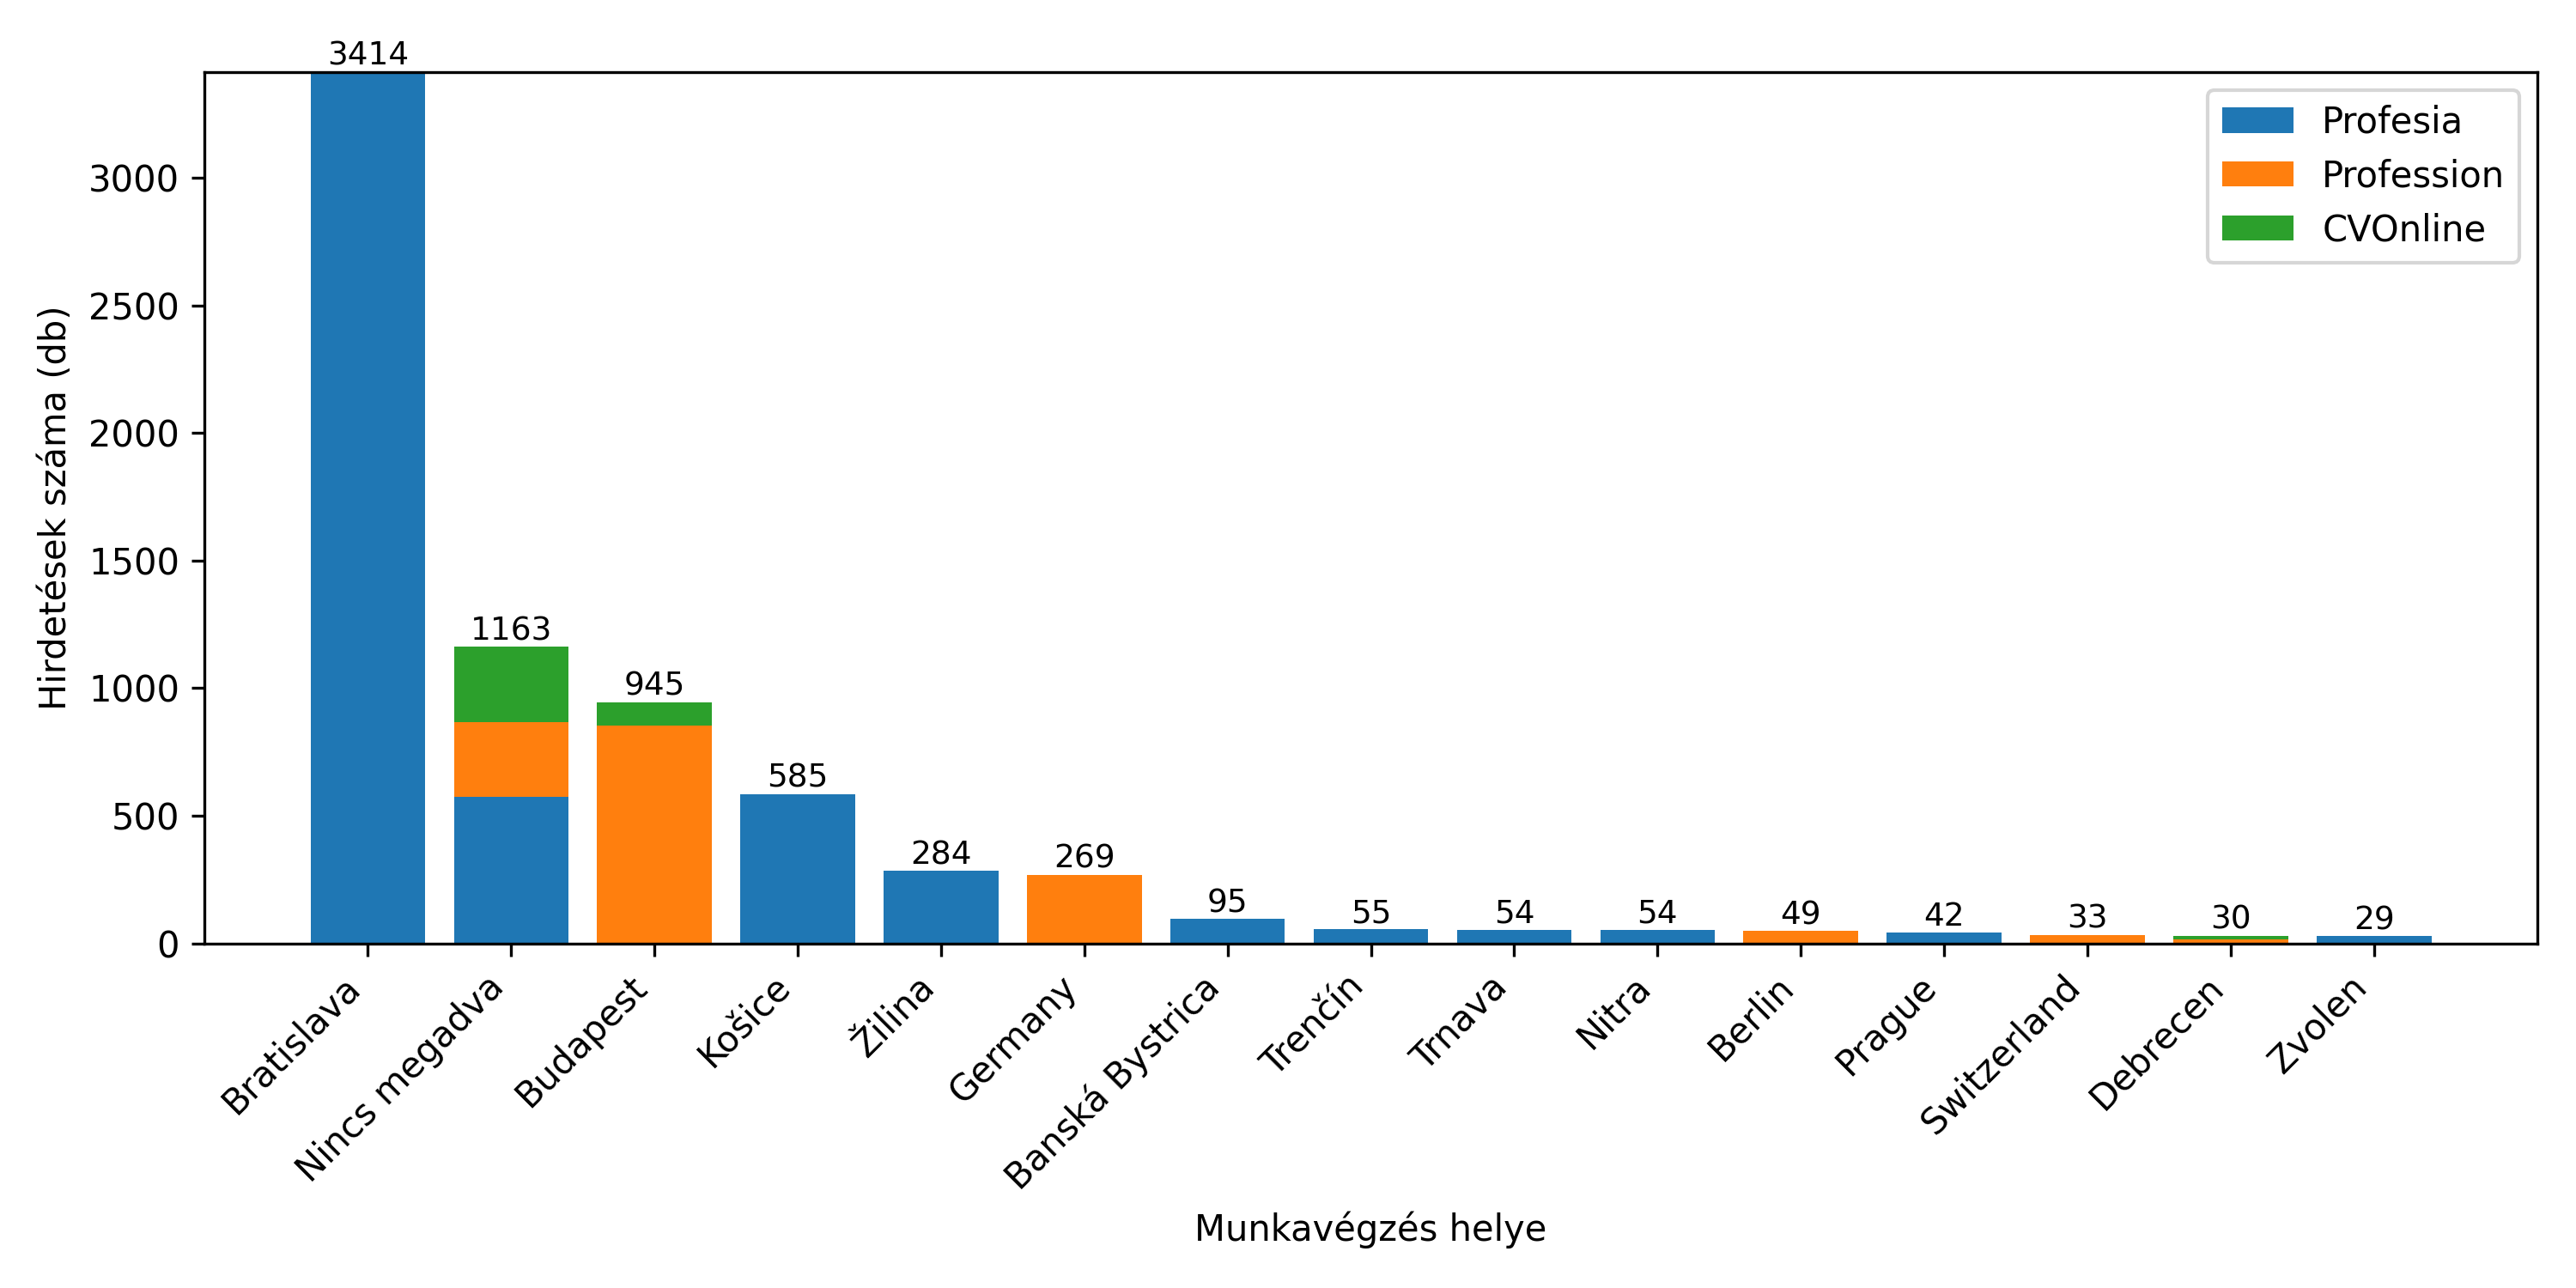

Data behind this chart, as committed beside it:
Location, Profesia, Profession, CVOnline, Total
Bratislava, 3414, 0, 0, 3414
Nincs megadva, 573, 294, 296, 1163
Budapest, 1, 851, 93, 945
Košice, 585, 0, 0, 585
Žilina, 284, 0, 0, 284
Germany, 2, 266, 1, 269
Banská Bystrica, 95, 0, 0, 95
Trenčín, 55, 0, 0, 55
Trnava, 54, 0, 0, 54
Nitra, 54, 0, 0, 54
Berlin, 0, 49, 0, 49
Prague, 42, 0, 0, 42
Switzerland, 0, 33, 0, 33
Debrecen, 0, 16, 14, 30
Zvolen, 29, 0, 0, 29
Munich, 0, 27, 0, 27
Szeged, 0, 21, 2, 23
Prešov, 23, 0, 0, 23
Zürich, 1, 20, 0, 21
Dubnica nad Váhom, 21, 0, 0, 21
Poprad, 20, 0, 0, 20
Vienna, 14, 1, 2, 17
Hamburg, 0, 17, 0, 17
Székesfehérvár, 0, 15, 2, 17
Slovakia, 16, 0, 0, 16
Höchst, 0, 0, 16, 16
Petržalka, 16, 0, 0, 16
Liptovský Mikuláš, 16, 0, 0, 16
Budaörs, 0, 9, 6, 15
Kechnec, 15, 0, 0, 15
Wien, 1, 0, 14, 15
Walldorf, Berlin, Eschborn, Gerlingen, H…, 0, 14, 0, 14
Považská Bystrica, 14, 0, 0, 14
Senica, 14, 0, 0, 14
Kennelbach, 0, 0, 12, 12
Mladá Boleslav, 12, 0, 0, 12
Komárom, 0, 7, 4, 11
Nové Mesto nad Váhom, 11, 0, 0, 11
Kecskemét, 0, 7, 4, 11
Vienna, Linz, Graz, Berlin, Regensburg, 0, 11, 0, 11
Brno, 10, 0, 0, 10
Bajkalská 28, Ružinov, 10, 0, 0, 10
Pécs, 0, 7, 3, 10
Győr, 0, 8, 2, 10
Oberopfingen, 0, 9, 0, 9
Miskolc, 0, 4, 5, 9
Kysucké Nové Mesto, 9, 0, 0, 9
Piešťany, 9, 0, 0, 9
Sereď, 9, 0, 0, 9
Žarnovica, 9, 0, 0, 9
Bratislava, Žilina, Martin, Banská Bystr…, 9, 0, 0, 9
Horná Streda, 9, 0, 0, 9
Rotkreuz, 0, 9, 0, 9
Feldkirch, 0, 0, 8, 8
Košice, Slovakia, 8, 0, 0, 8
Mochovce, 8, 0, 0, 8
Slovensko, 8, 0, 0, 8
Zurich, 0, 8, 0, 8
Nové Zámky, 8, 0, 0, 8
Martin, 8, 0, 0, 8
... 445 more rows
